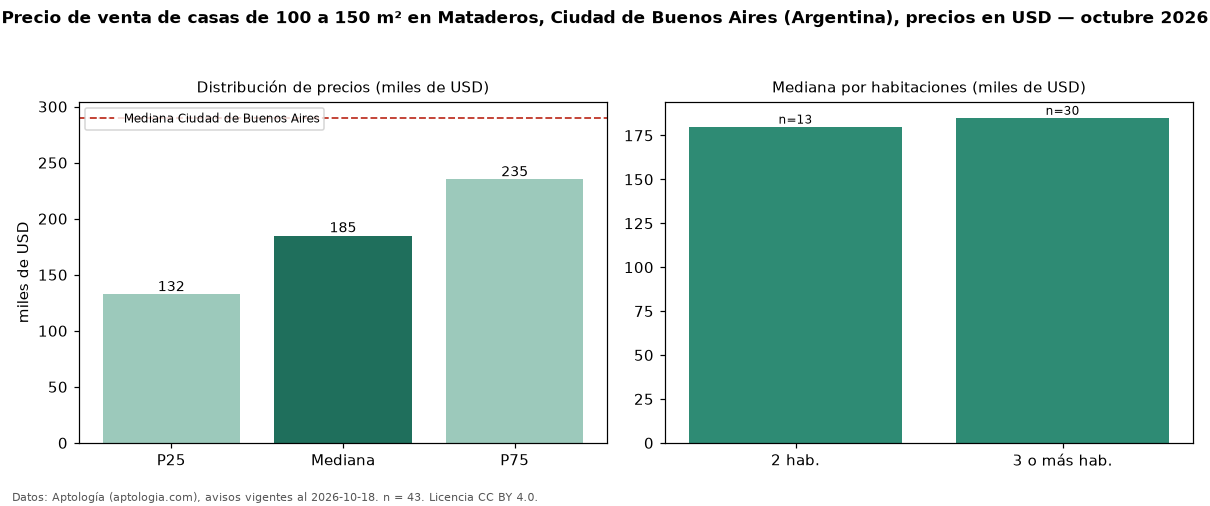

The data file committed next to this chart (first rows):
seccion, metrica, valor, moneda, n
filtro, area4, de 100 a 150 m², , 43
precio, p25, 132500, USD, 43
precio, mediana, 185000, USD, 43
precio, p75, 235000, USD, 43
precio, minimo, 90000, USD, 43
precio, maximo, 550000, USD, 43
m2, mediana_precio_m2, 1542, USD, 43
m2, area_mediana_m2, 120.0, m2, 43
banos, mediana_banos, 2.0, , 
habitaciones, 2, 180000, USD, 13
habitaciones, 3+, 185000, USD, 30
ciudad, mediana_ciudad_referencia, 290000, USD, 
ciudad, mediana_m2_ciudad, 1568, USD, 
fuente, fecha_datos, 2026-10-18, , 
fuente, atribucion, https://www.aptologia.com/ar, , 
fuente, licencia, CC BY 4.0, , 
